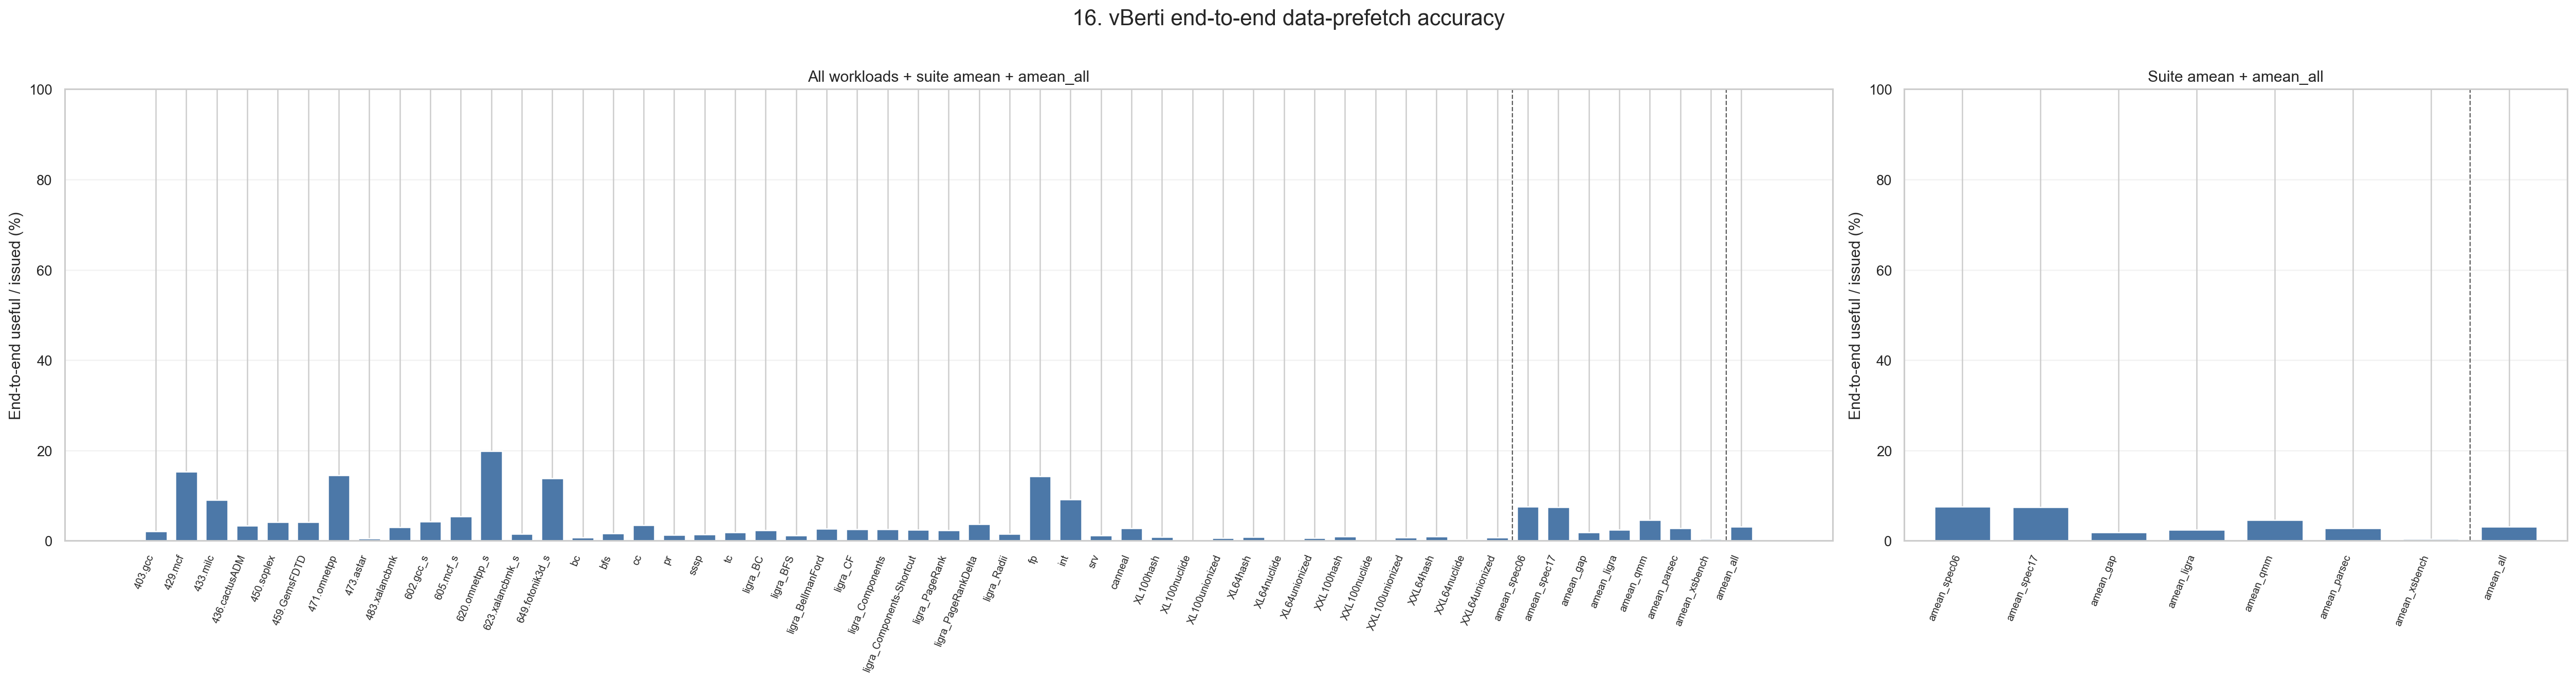

The file beside this chart, header and first rows:
level, dataset, workload, label, aggregation, num_traces, vberti_end_to_end_accuracy_pct, vberti_end_to_end_accuracy_pct_n
workload, spec06, 403.gcc, 403.gcc, trace_equal_amean, 1, 2.055, 1
workload, spec06, 429.mcf, 429.mcf, trace_equal_amean, 4, 15.27, 4
workload, spec06, 433.milc, 433.milc, trace_equal_amean, 3, 9.089, 3
workload, spec06, 436.cactusADM, 436.cactusADM, trace_equal_amean, 1, 3.345, 1
workload, spec06, 450.soplex, 450.soplex, trace_equal_amean, 1, 4.166, 1
workload, spec06, 459.GemsFDTD, 459.GemsFDTD, trace_equal_amean, 3, 4.159, 3
workload, spec06, 471.omnetpp, 471.omnetpp, trace_equal_amean, 1, 14.48, 1
workload, spec06, 473.astar, 473.astar, trace_equal_amean, 2, 0.4495, 2
workload, spec06, 483.xalancbmk, 483.xalancbmk, trace_equal_amean, 1, 3.06, 1
workload, spec17, 602.gcc_s, 602.gcc_s, trace_equal_amean, 1, 4.284, 1
workload, spec17, 605.mcf_s, 605.mcf_s, trace_equal_amean, 5, 5.391, 5
workload, spec17, 620.omnetpp_s, 620.omnetpp_s, trace_equal_amean, 2, 19.88, 2
workload, spec17, 623.xalancbmk_s, 623.xalancbmk_s, trace_equal_amean, 3, 1.521, 3
workload, spec17, 649.fotonik3d_s, 649.fotonik3d_s, trace_equal_amean, 1, 13.87, 1
workload, gap, bc, bc, trace_equal_amean, 11, 0.7606, 11
workload, gap, bfs, bfs, trace_equal_amean, 18, 1.691, 18
workload, gap, cc, cc, trace_equal_amean, 18, 3.459, 18
workload, gap, pr, pr, trace_equal_amean, 8, 1.246, 8
workload, gap, sssp, sssp, trace_equal_amean, 10, 1.409, 10
workload, gap, tc, tc, trace_equal_amean, 6, 1.813, 6
workload, ligra, ligra_BC, ligra_BC, trace_equal_amean, 1, 2.335, 1
workload, ligra, ligra_BFS, ligra_BFS, trace_equal_amean, 1, 1.164, 1
workload, ligra, ligra_BellmanFord, ligra_BellmanFord, trace_equal_amean, 1, 2.658, 1
workload, ligra, ligra_CF, ligra_CF, trace_equal_amean, 1, 2.6, 1
workload, ligra, ligra_Components, ligra_Components, trace_equal_amean, 1, 2.516, 1
workload, ligra, ligra_Components-Shortcut, ligra_Components-Shortcut, trace_equal_amean, 1, 2.442, 1
workload, ligra, ligra_PageRank, ligra_PageRank, trace_equal_amean, 3, 2.272, 3
workload, ligra, ligra_PageRankDelta, ligra_PageRankDelta, trace_equal_amean, 3, 3.644, 3
workload, ligra, ligra_Radii, ligra_Radii, trace_equal_amean, 3, 1.517, 3
workload, qmm, qmm_fp, fp, trace_equal_amean, 3, 14.31, 3
workload, qmm, qmm_int, int, trace_equal_amean, 8, 9.147, 8
workload, qmm, qmm_srv, srv, trace_equal_amean, 19, 1.13, 19
workload, parsec, parsec_canneal, canneal, trace_equal_amean, 6, 2.779, 6
workload, xsbench, xsbench_XL100hash, XL100hash, trace_equal_amean, 2, 0.7996, 2
workload, xsbench, xsbench_XL100nuclide, XL100nuclide, trace_equal_amean, 4, 0.01205, 4
workload, xsbench, xsbench_XL100unionized, XL100unionized, trace_equal_amean, 1, 0.5841, 1
workload, xsbench, xsbench_XL64hash, XL64hash, trace_equal_amean, 2, 0.8341, 2
workload, xsbench, xsbench_XL64nuclide, XL64nuclide, trace_equal_amean, 1, 0.01241, 1
workload, xsbench, xsbench_XL64unionized, XL64unionized, trace_equal_amean, 1, 0.5927, 1
workload, xsbench, xsbench_XXL100hash, XXL100hash, trace_equal_amean, 3, 0.9082, 3
workload, xsbench, xsbench_XXL100nuclide, XXL100nuclide, trace_equal_amean, 7, 0.09566, 7
workload, xsbench, xsbench_XXL100unionized, XXL100unionized, trace_equal_amean, 1, 0.7547, 1
workload, xsbench, xsbench_XXL64hash, XXL64hash, trace_equal_amean, 2, 0.9122, 2
workload, xsbench, xsbench_XXL64nuclide, XXL64nuclide, trace_equal_amean, 3, 0.261, 3
workload, xsbench, xsbench_XXL64unionized, XXL64unionized, trace_equal_amean, 1, 0.763, 1
benchmark, spec06, , amean_spec06, trace_equal_amean, 17, 7.578, 17
benchmark, spec17, , amean_spec17, trace_equal_amean, 12, 7.452, 12
benchmark, gap, , amean_gap, trace_equal_amean, 71, 1.916, 71
benchmark, ligra, , amean_ligra, trace_equal_amean, 15, 2.401, 15
benchmark, qmm, , amean_qmm, trace_equal_amean, 30, 4.586, 30
benchmark, parsec, , amean_parsec, trace_equal_amean, 6, 2.779, 6
benchmark, xsbench, , amean_xsbench, trace_equal_amean, 28, 0.4294, 28
all, all, , amean_all, trace_equal_amean, 179, 3.109, 179
